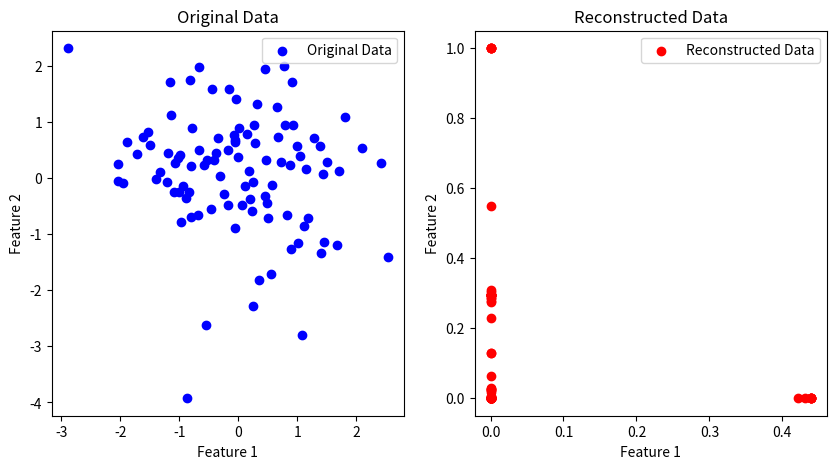

Reproduce this figure in Python.
"""
Uses
1.Feature Learning and Dimensionality Reduction:

Autoencoders are often used for feature learning, where the encoder part of the network learns a compact representation (encoding) of the input data. This can be useful for reducing the dimensionality of the data, capturing important features, and removing noise.

2.Anomaly Detection:

Autoencoders can be employed for anomaly detection. If the model is trained on normal data, it can reconstruct normal instances well. Anomalies, which are not well-reconstructed, can be detected.

3.Image Denoising:

By training an autoencoder to denoise images, it can learn to remove noise from corrupted images, thus providing a cleaner version.

4.Generative Modeling:

Variational Autoencoders (a type of autoencoder) are used for generative modeling. They can generate new samples similar to the training data.

5.Transfer Learning:

Autoencoders trained on one dataset can be used as a pre-training step for other tasks, providing a useful initialization for the weights.

6.Regression and Time Series:

While autoencoders are not the typical choice for regression or time series prediction tasks, the encoded features can be used as inputs to subsequent regression models.

7.Natural Language Processing (NLP):

In NLP, autoencoders can be applied to learn meaningful representations of text data, useful for tasks like text summarization, document clustering, and sentiment analysis.
"""

import numpy as np
import matplotlib.pyplot as plt

class Autoencoder:
    def __init__(self, input_size, hidden_size):
        self.weights_encoder = np.random.randn(hidden_size, input_size)
        self.bias_encoder = np.zeros((hidden_size, 1))
        
        self.weights_decoder = np.random.randn(input_size, hidden_size)
        self.bias_decoder = np.zeros((input_size, 1))

    def sigmoid(self, x):
        return 1 / (1 + np.exp(-x))

    def encode(self, x):
        z = np.dot(self.weights_encoder, x) + self.bias_encoder
        return self.sigmoid(z)

    def decode(self, z):
        x_hat = np.dot(self.weights_decoder, z) + self.bias_decoder
        return self.sigmoid(x_hat)

    def train(self, x, learning_rate=0.01, epochs=1000):
        for epoch in range(epochs):
            # Forward pass
            z = self.encode(x)
            x_hat = self.decode(z)

            # Compute loss (mean squared error)
            loss = np.mean((x_hat - x)**2)

            # Backward pass (gradient descent)
            delta_x_hat = 2 * (x_hat - x)
            delta_z = np.dot(self.weights_decoder.T, delta_x_hat) * (z * (1 - z))

            # Update weights and biases
            self.weights_encoder -= learning_rate * np.dot(delta_z, x.T)
            self.bias_encoder -= learning_rate * np.sum(delta_z, axis=1, keepdims=True)
            self.weights_decoder -= learning_rate * np.dot(delta_x_hat, z.T)
            self.bias_decoder -= learning_rate * np.sum(delta_x_hat, axis=1, keepdims=True)

            # Print the loss every 100 epochs
            if epoch % 100 == 0:
                print(f'Epoch {epoch}, Loss: {loss}')

# Generate random data (e.g., 100 samples of 10-dimensional vectors)
data = np.random.randn(10, 100)

# Create an autoencoder with input size 10 and hidden size 5
autoencoder = Autoencoder(input_size=10, hidden_size=5)

# Train the autoencoder
autoencoder.train(data, learning_rate=0.01, epochs=1000)

# Encode and decode the data
encoded_data = autoencoder.encode(data)
decoded_data = autoencoder.decode(encoded_data)

# Plot the original and reconstructed data
plt.figure(figsize=(10, 5))
plt.subplot(1, 2, 1)
plt.scatter(data[0, :], data[1, :], color='blue', label='Original Data')
plt.title('Original Data')
plt.xlabel('Feature 1')
plt.ylabel('Feature 2')
plt.legend()

plt.subplot(1, 2, 2)
plt.scatter(decoded_data[0, :], decoded_data[1, :], color='red', label='Reconstructed Data')
plt.title('Reconstructed Data')
plt.xlabel('Feature 1')
plt.ylabel('Feature 2')
plt.legend()

plt.show()
